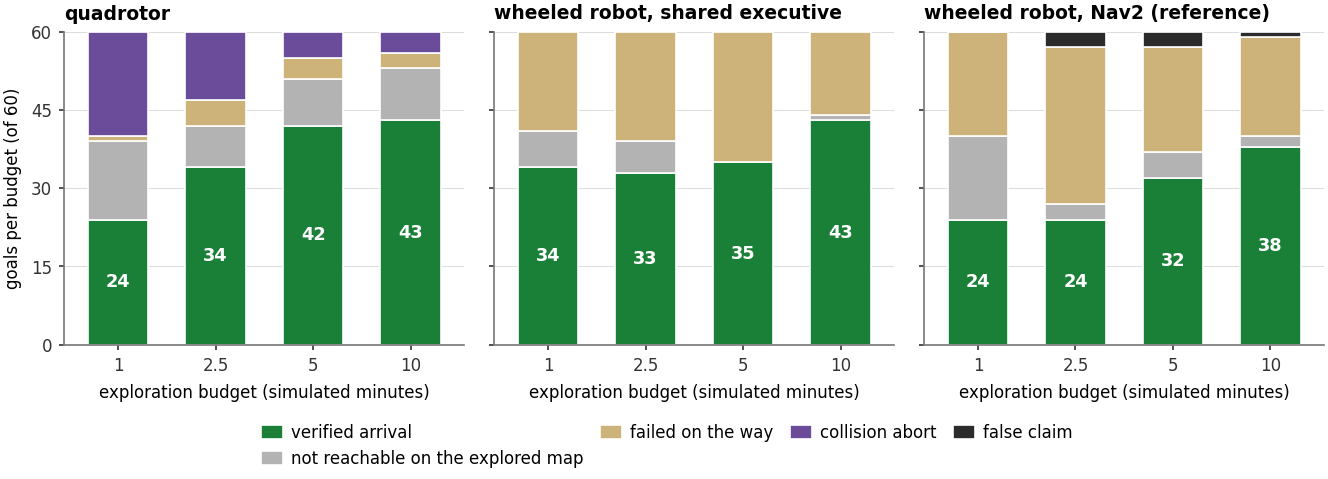

Source data for this figure (header and first rows):
arm, budget_min, outcome, goals
aerial, 1.0, real, 24
aerial, 1.0, impact, 20
aerial, 1.0, no_path, 15
aerial, 1.0, blocked, 1
aerial, 2.5, real, 34
aerial, 2.5, impact, 13
aerial, 2.5, no_path, 8
aerial, 2.5, blocked, 4
aerial, 2.5, other, 1
aerial, 5.0, real, 42
aerial, 5.0, impact, 5
aerial, 5.0, no_path, 9
aerial, 5.0, blocked, 4
aerial, 10.0, real, 43
aerial, 10.0, impact, 4
aerial, 10.0, no_path, 10
aerial, 10.0, blocked, 3
wheeled, 1.0, real, 34
wheeled, 1.0, no_path, 7
wheeled, 1.0, blocked, 19
wheeled, 2.5, real, 33
wheeled, 2.5, no_path, 6
wheeled, 2.5, blocked, 20
wheeled, 2.5, contact, 1
wheeled, 5.0, real, 35
wheeled, 5.0, blocked, 23
wheeled, 5.0, contact, 1
wheeled, 5.0, other, 1
wheeled, 10.0, real, 43
wheeled, 10.0, no_path, 1
wheeled, 10.0, blocked, 13
wheeled, 10.0, contact, 3
wheeled_nav2, 1.0, real, 24
wheeled_nav2, 1.0, no_path, 3
wheeled_nav2, 1.0, off_map, 13
wheeled_nav2, 1.0, timeout, 15
wheeled_nav2, 1.0, other, 5
wheeled_nav2, 2.5, real, 24
wheeled_nav2, 2.5, false, 3
wheeled_nav2, 2.5, no_path, 1
wheeled_nav2, 2.5, off_map, 2
wheeled_nav2, 2.5, timeout, 22
wheeled_nav2, 2.5, other, 8
wheeled_nav2, 5.0, real, 32
wheeled_nav2, 5.0, false, 3
wheeled_nav2, 5.0, no_path, 5
wheeled_nav2, 5.0, timeout, 13
wheeled_nav2, 5.0, other, 7
wheeled_nav2, 10.0, real, 38
wheeled_nav2, 10.0, false, 1
wheeled_nav2, 10.0, no_path, 2
wheeled_nav2, 10.0, timeout, 13
wheeled_nav2, 10.0, other, 6
